pico-8 play session: hold → + tap 🅾, after a click and taps of 🅾, ❎, 🅾+❎, 🅾 in the second before t = 0

[t = 1 s] hold → ~1s, tap 🅾 ~2×
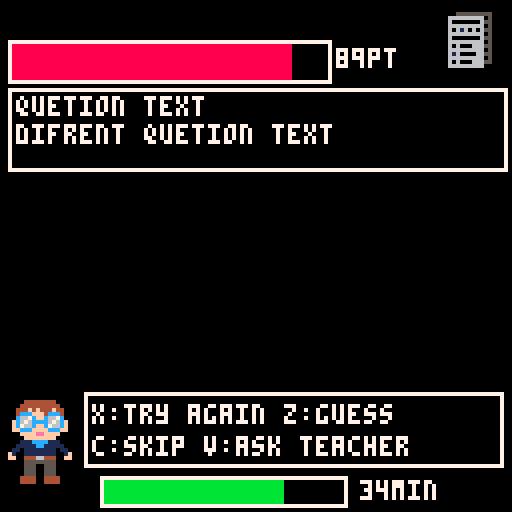
[t = 8 s] hold → ~8s, tap 🅾 ~14×
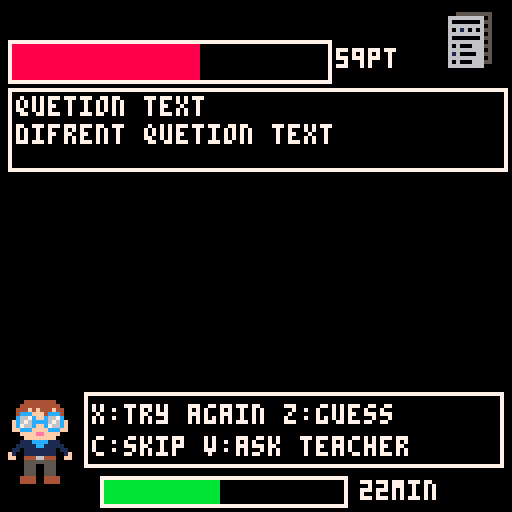

pico-8 cartridge
version 43
__lua__
--variables

function _init()

-- player "time" (helth bar)
player_time = 45
max_time = 45

-- test points to obtain (test helth bar)
test_points = 100
max_points = 100
pass_mark = 60

--current quetion
current_question = 1
total_questions = 20

--techer cooldown
teacher_cooldown = 0

--skipped_questions list
 skipped_questions = {}
 game_state = "playing"

--game state
game_state = "playerturn"

end

-->8
--everything visual

--sprites
function _draw()
 cls()
 spr(1,2,100,2,4)
 spr(65, 110, 2, 2, 2)

--test health bar (points missing)
rect(2,10,82,20,7) --outline
rectfill(3,11,3 + (test_points / max_points) * 78, 19, 8)
print(tostr(test_points).."pt", 84, 12, 7) -- dynamic number + "pt"


--player helth bar (time)
rect(25,119,86,126,7) 
rectfill(26,120,26 + (player_time / max_time) * 59, 125, 11)
print(tostr(player_time).."min", 90, 120, 7) -- dynamic number + "min"

-- "questio text bar (tests "attacks")
rect(2,22,126,42,7)
rectfill(3,23,125,41,0)
print("quetion text",4,24,7)
print("difrent quetion text",4,31,7)

--answer text (players moves options)

rect(21, 98, 125, 116, 7)
rectfill(22, 99, 124, 115, 0)
print("x:try again z:guess", 23, 101, 7) 
print("c:skip v:ask teacher", 23, 109, 7)


end
-->8
-- update

function _update()

--cool down
if teacher_cooldown > 0 then
 teacher_cooldown -= 1
end

--actions

--try harder (x button)
 if btnp(5) then
 if player_time >= 3 and test_points >= 3 then
 player_time -= 3
 test_points -= 3
 end
end
 
--ask techer (v button)
if btnp(7) then
 if player_time >= 5 and teacher_cooldown == 0 then
 player_time -= 5
 test_points -= 5
 teacher_cooldown = 4 -- blocks for 4 actions
 end
end 

-- guess randomly (z) button

if btnp(4) then
 if player_time >= 1 then
 player_time -= 1
 if rnd(1) <= 0.25 then
 test_points -= 5 -- 25% chance: test loses 5
  end
 end
end

-- skip (c button)

if btnp(1) then
 -- cost nothing, just mark the question as skipped
 add(skipped_questions, true) -- we'll store a count
 end
 
-- win/lose 

if test_points <= 40 then
 game_state = "victory"
elseif player_time <= 0 and test_points > 40 then
 game_state = "defeat"
 end
end
__gfx__
00000000000044444444000000004444444400000000000000000000000000000000000000000000000000000000000000000000000000000000000000000000
00000000000444444444400000044444444440000000000000000000000000000000000000000000000000000000000000000000000000000000000000000000
0000000000444f4f444f440000444f4f444f44000000000000000000000000000000000000000000000000000000000000000000000000000000000000000000
00000000004cccfff4ccc400004cccfff4ccc4000000000000000000000000000000000000000000000000000000000000000000000000000000000000000000
0000000000c667cffc667c0000c667cffc667c000000000000000000000000000000000000000000000000000000000000000000000000000000000000000000
000000000fc676cccc676cf000c676cccc676c000000000000000000000000000000000000000000000000000000000000000000000000000000000000000000
000000000fc766cffc766cf00fc766cffc766cf00000000000000000000000000000000000000000000000000000000000000000000000000000000000000000
000000000ffcccffffcccff00ffcccffffcccff00000000000000000000000000000000000000000000000000000000000000000000000000000000000000000
00000000000ffffeeffff0000ffffffeeffffff00000000000000000000000000000000000000000000000000000000000000000000000000000000000000000
000000000000ffffffff0000000ffffeeffff0000000000000000000000000000000000000000000000000000000000000000000000000000000000000000000
00000000000111cccc1110000000ffffffff00000000000000000000000000000000000000000000000000000000000000000000000000000000000000000000
000000000011111cc1111100000111cccc1110000000000000000000000000000000000000000000000000000000000000000000000000000000000000000000
0000000001101111111101100011111cc11111000000000000000000000000000000000000000000000000000000000000000000000000000000000000000000
00000000f10011111111001f01101111111101100000000000000000000000000000000000000000000000000000000000000000000000000000000000000000
00000000ff004446644400fff10011111111001f0000000000000000000000000000000000000000000000000000000000000000000000000000000000000000
000000000000555555550000ff004446644400ff0000000000000000000000000000000000000000000000000000000000000000000000000000000000000000
00000000000055500555000000005550055500000000000000000000000000000000000000000000000000000000000000000000000000000000000000000000
00000000000055500555000000005550055500000000000000000000000000000000000000000000000000000000000000000000000000000000000000000000
00000000000055500555000000005550055500000000000000000000000000000000000000000000000000000000000000000000000000000000000000000000
00000000000444400444400000044440044440000000000000000000000000000000000000000000000000000000000000000000000000000000000000000000
00000000000444400444400000044440044440000000000000000000000000000000000000000000000000000000000000000000000000000000000000000000
00000000000000000000000000000000000000000000000000000000000000000000000000000000000000000000000000000000000000000000000000000000
00000000000000000000000000000000000000000000000000000000000000000000000000000000000000000000000000000000000000000000000000000000
00000000000000000000000000000000000000000000000000000000000000000000000000000000000000000000000000000000000000000000000000000000
00000000000000000000000000000000000000000000000000000000000000000000000000000000000000000000000000000000000000000000000000000000
00000000000000000000000000000000000000000000000000000000000000000000000000000000000000000000000000000000000000000000000000000000
00000000000000000000000000000000000000000000000000000000000000000000000000000000000000000000000000000000000000000000000000000000
00000000000000000000000000000000000000000000000000000000000000000000000000000000000000000000000000000000000000000000000000000000
00000000000000000000000000000000000000000000000000000000000000000000000000000000000000000000000000000000000000000000000000000000
00000000000000000000000000000000000000000000000000000000000000000000000000000000000000000000000000000000000000000000000000000000
00000000000000000000000000000000000000000000000000000000000000000000000000000000000000000000000000000000000000000000000000000000
00000000000000000000000000000000000000000000000000000000000000000000000000000000000000000000000000000000000000000000000000000000
00000000000000000000000000000000000000000000000000000000000000000000000000000000000000000000000000000000000000000000000000000000
00000000000055555555500000000000000000000000555555555000000000000000000000000000000000000000000000000000000000000000000000000000
00000000006666666660500000005555555550000066666666605000000000000000000000000000000000000000000000000000000000000000000000000000
00000000006000000065500000666666666050000060000000655000000000000000000000000000000000000000000000000000000000000000000000000000
00000000006666666660500000600000006550000066666666605000000000000000000000000000000000000000000000000000000000000000000000000000
00000000006061606065500000666666666050000060616060655000000000000000000000000000000000000000000000000000000000000000000000000000
00000000006666666660500000606160606550000066666666605000000000000000000000000000000000000000000000000000000000000000000000000000
00000000006000000065500000666666666050000060000000655000000000000000000000000000000000000000000000000000000000000000000000000000
00000000006666666660500000600000006550000066666666605000000000000000000000000000000000000000000000000000000000000000000000000000
00000000006060006665500000666666666050000060600066655000000000000000000000000000000000000000000000000000000000000000000000000000
00000000006666666660500000606000666550000066666666605000000000000000000000000000000000000000000000000000000000000000000000000000
00000000006160000665500000666666666050000061600006655000000000000000000000000000000000000000000000000000000000000000000000000000
00000000006666666660500000616000066550000066666666605000000000000000000000000000000000000000000000000000000000000000000000000000
00000000006060006665500000666666666050000060600066655000000000000000000000000000000000000000000000000000000000000000000000000000
00000000006666666660000000606000666550000066666666600000000000000000000000000000000000000000000000000000000000000000000000000000
00000000000000000000000000666666666000000000000000000000000000000000000000000000000000000000000000000000000000000000000000000000
